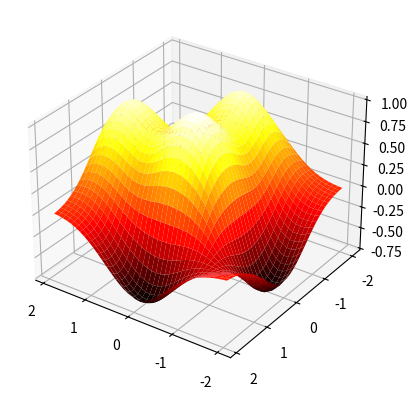

Reproduce this figure in Python.
from mpl_toolkits.mplot3d import Axes3D
import matplotlib.pyplot as plt
import numpy as np
fig = plt.figure()
ax = fig.add_subplot(projection='3d')
X = np.arange(-2,2,0.1)
Y = np.arange(-2,2,0.1)
X,Y = np.meshgrid(X,Y)
def f(x,y):
    return (1 - y**5 + x**5)*np.exp(-x**2-y**2)
ax.plot_surface(X,Y,f(X,Y), rstride=1, cstride=1, cmap=plt.cm.hot)
ax.view_init(elev=30,azim=125)
plt.show()
